Labelled photos from "data", an image-classification folder in Yashdot2005/VisionGuard. The possible labels are: defective, normal.

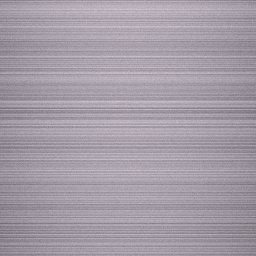
Label: normal

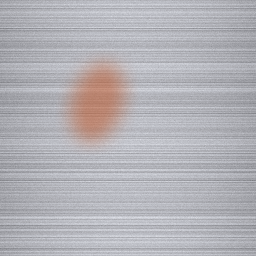
Label: defective

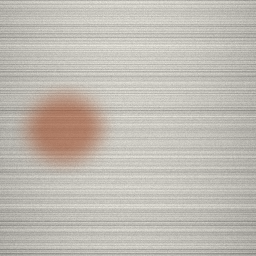
Label: defective

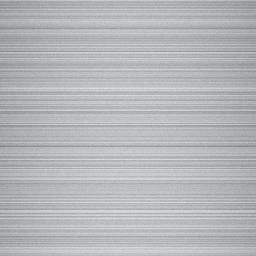
Label: normal

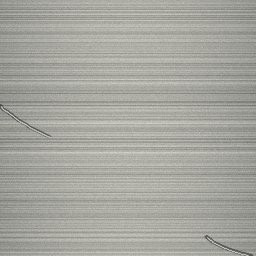
Label: defective

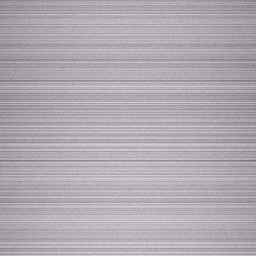
Label: normal
